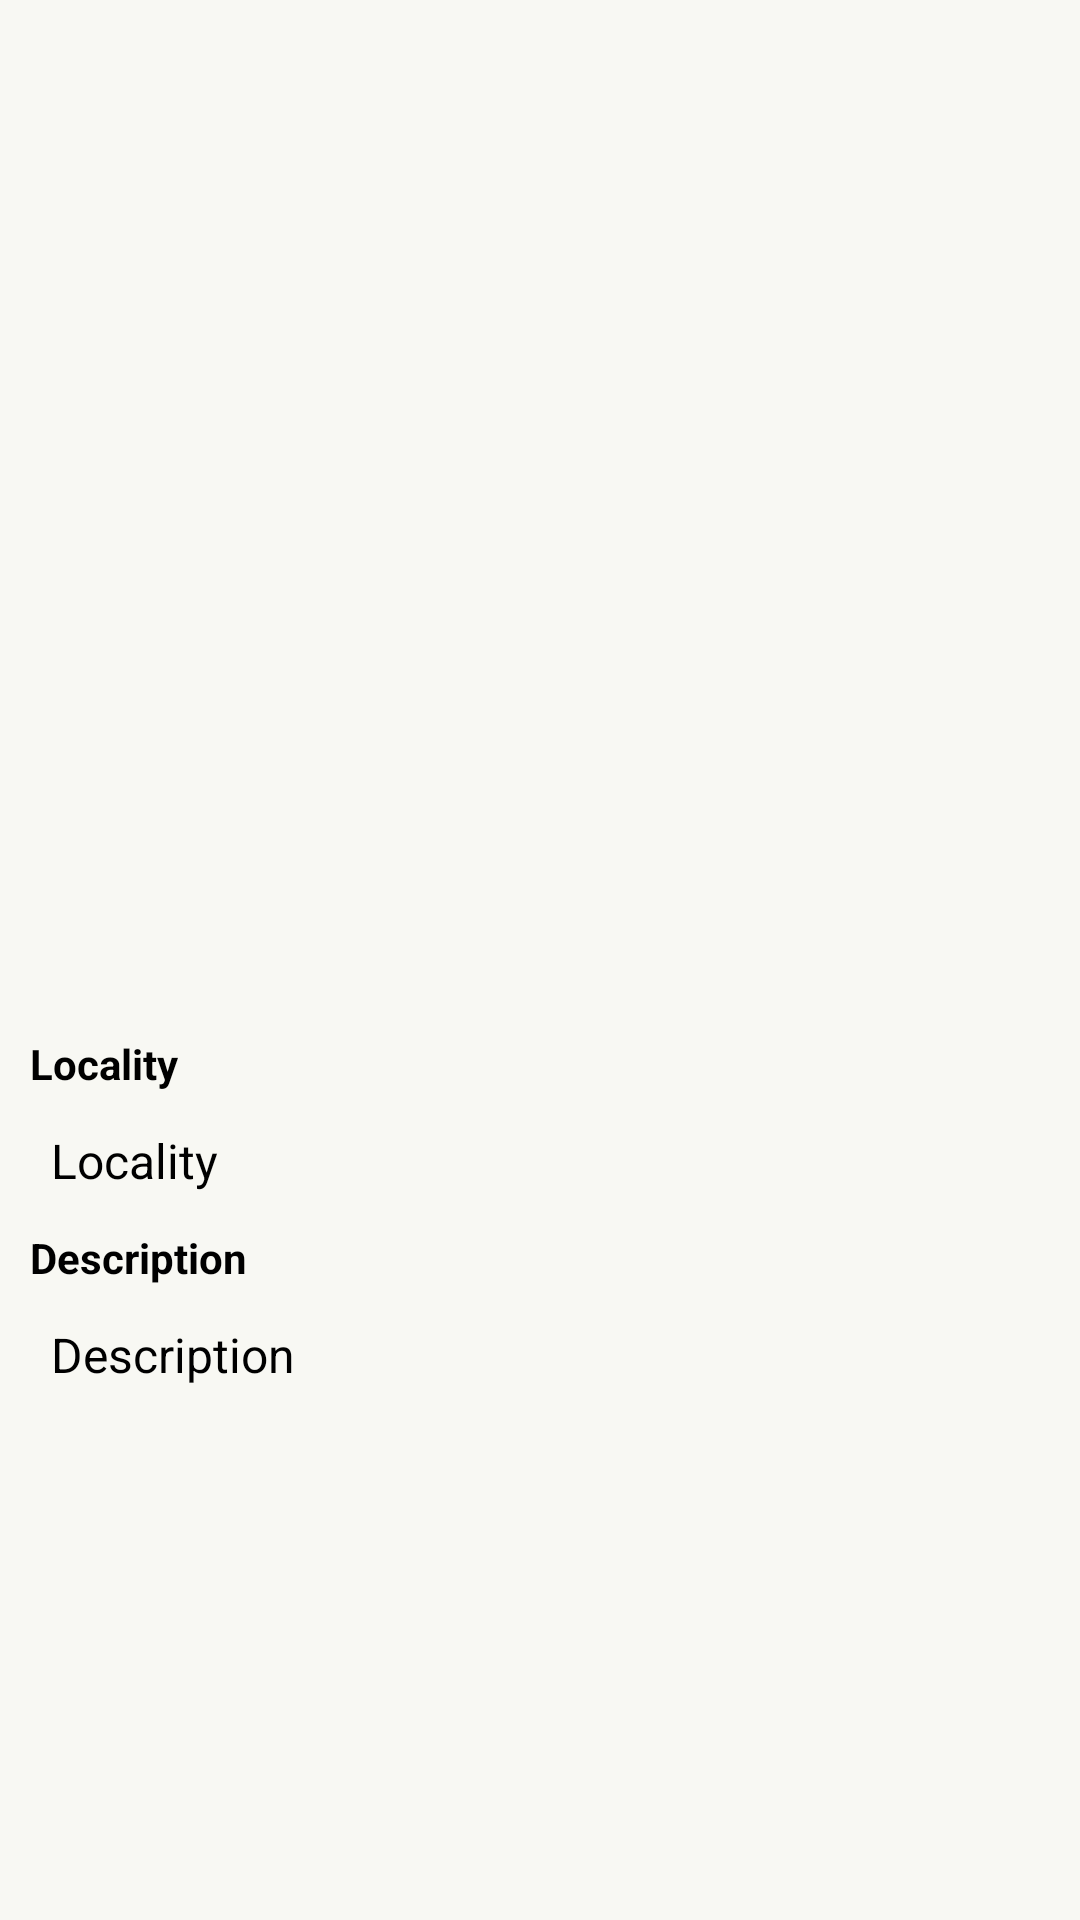

Reconstruct the res/layout file that produces this screen, plus the resources it refers to.
<!-- AndroidManifest.xml: application theme AppTheme -->
<!-- res/layout/activity_place_detail.xml -->
<?xml version="1.0" encoding="utf-8"?>
<ScrollView xmlns:android="http://schemas.android.com/apk/res/android"
    xmlns:app="http://schemas.android.com/apk/res-auto"
    xmlns:tools="http://schemas.android.com/tools"
    android:layout_width="match_parent"
    android:layout_height="match_parent"
    android:background="#F8F8F3"
    tools:context=".ui.Cleanliness.placeDetail">

    <LinearLayout
        android:layout_width="match_parent"
        android:layout_height="match_parent"
        android:orientation="vertical">

        <ImageView
            android:layout_width="match_parent"
            android:layout_height="300dp"
            android:layout_margin="20dp"
            android:padding="10dp"
            android:src="@mipmap/ic_launcher"
            android:id="@+id/place_detail_image"></ImageView>


        <TextView
            android:layout_width="wrap_content"
            android:layout_height="wrap_content"
            android:text="Locality"
            android:padding="5dp"
            android:layout_marginLeft="5dp"
            android:textSize="14dp"
            android:textStyle="bold"
            android:textColor="@color/black"></TextView>


        <TextView
            android:layout_width="wrap_content"
            android:layout_height="wrap_content"
            android:text="Locality"
            android:textSize="16dp"
            android:padding="7dp"
            android:layout_marginLeft="10dp"
            android:textColor="@color/black"
            android:id="@+id/place_detail_locality"></TextView>


        <TextView
            android:layout_width="wrap_content"
            android:layout_height="wrap_content"
            android:text="Description"
            android:textSize="14dp"
            android:padding="5dp"
            android:layout_marginLeft="5dp"
            android:textStyle="bold"
            android:textColor="@color/black"></TextView>


        <TextView
            android:layout_width="wrap_content"
            android:layout_height="wrap_content"
            android:text="Description"
            android:textSize="16dp"
            android:padding="7dp"
            android:layout_marginLeft="10dp"
            android:inputType="textMultiLine"
            android:textColor="@color/black"
            android:id="@+id/place_detail_description"></TextView>


    </LinearLayout>

</ScrollView>
<!-- resources referenced by this layout -->
<resources>
  <color name="black">#000000</color>
  <style name="AppTheme" parent="Theme.MaterialComponents.Light.NoActionBar">
          
          <item name="colorPrimary">@color/colorPrimary</item>
          <item name="colorPrimaryDark">@color/colorPrimaryDark</item>
          <item name="colorAccent">@color/colorAccent</item>
      </style>
  <color name="colorPrimary">#6200EE</color>
  <color name="colorPrimaryDark">#3700B3</color>
  <color name="colorAccent">#03DAC5</color>
</resources>
